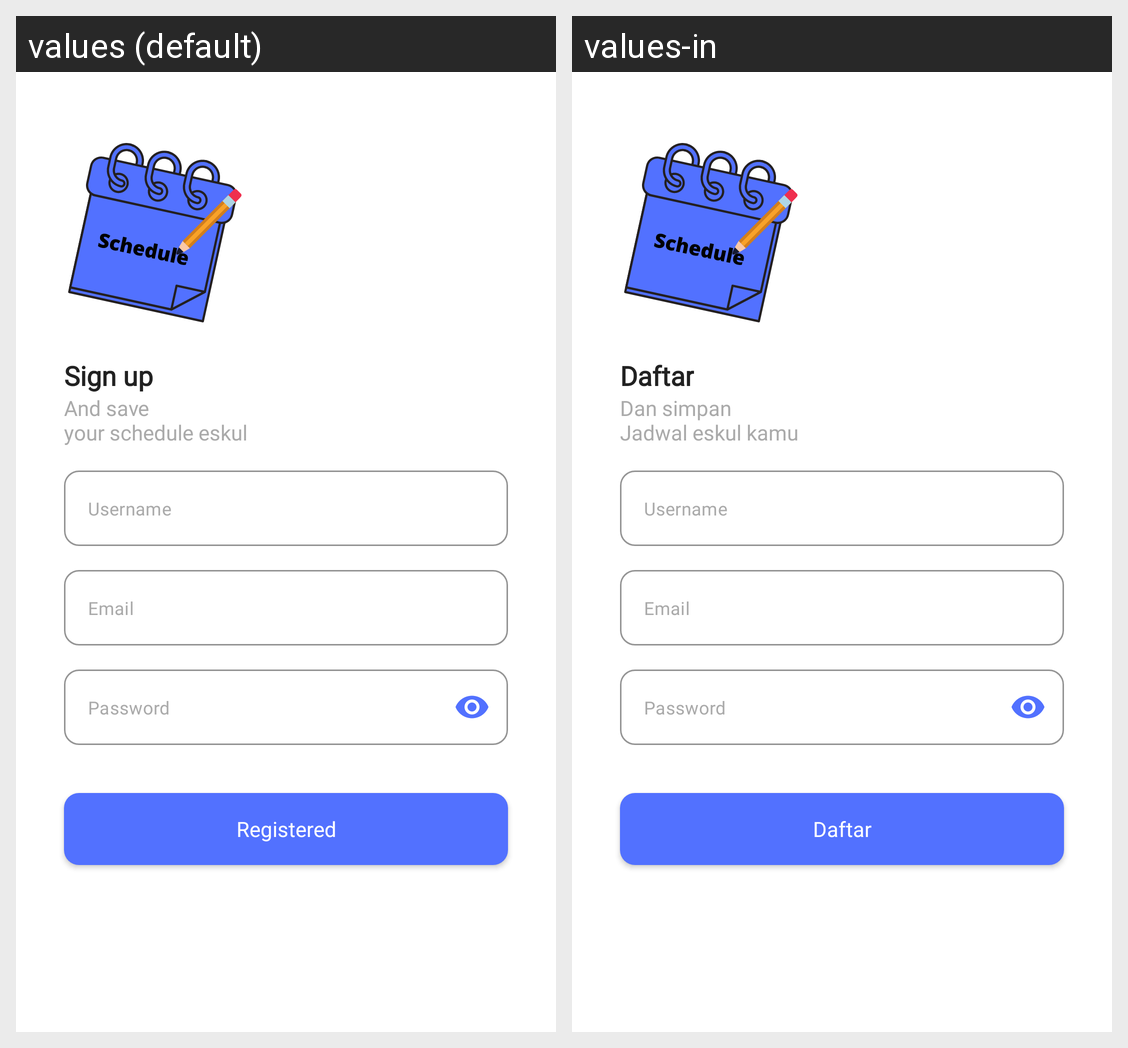

Locale-by-locale string values for the Android screen shown in this grid:
Android screen res/layout/fragment_sign_up.xml rendered under 2 locales, left to right: values (default), values-in. Device: Nexus 5 (rendered at 1080×1920; each locale shown at half size, 540×960, under a caption strip naming it); theme Theme.SchedulerEskulUas.
Strings drawn on this screen, with the default value and each locale's value (text and hints the layout hard-codes, and strings that could not be matched under every locale, appear in the picture but are not listed):

title_sign_up
  values: Sign up
  values-in: Daftar

title_slogan
  values: And save
      your schedule eskul
  values-in: Dan simpan
      Jadwal eskul kamu

hint_username
  values: Username
  values-in: Username

hint_email
  values: Email
  values-in: Email

hint_password
  values: Password
  values-in: Password

title_registered
  values: Registered
  values-in: Daftar
